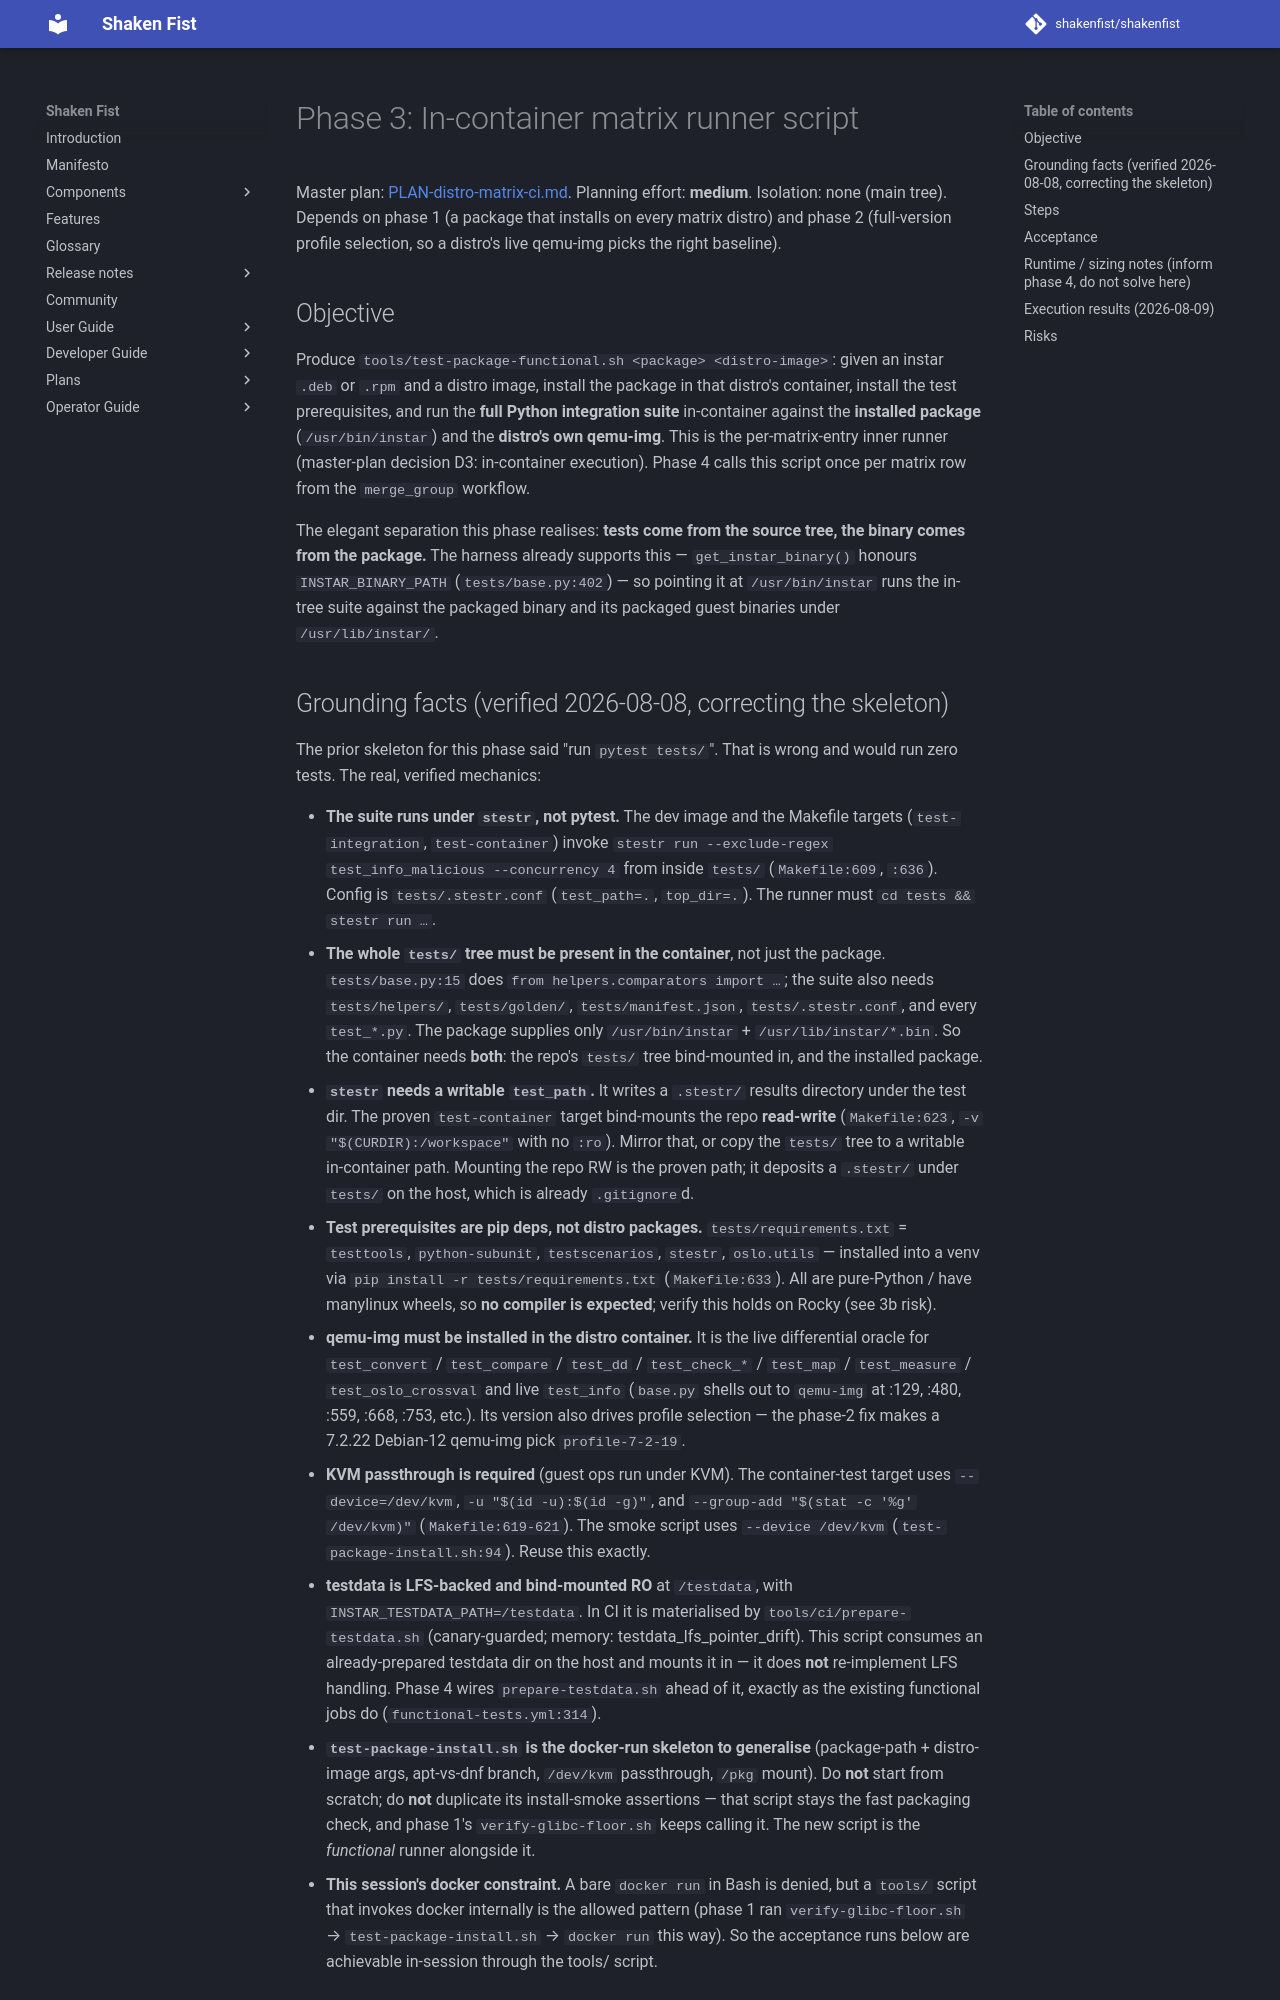

repository: shakenfist/shakenfist · page: components/instar/plans/PLAN-distro-matrix-ci-phase-03-runner/index.html · generator: mkdocs

# Phase 3: In-container matrix runner script

Master plan: [PLAN-distro-matrix-ci.md](/components/instar/plans/PLAN-distro-matrix-ci/).
Planning effort: **medium**. Isolation: none (main tree). Depends on
phase 1 (a package that installs on every matrix distro) and phase 2
(full-version profile selection, so a distro's live qemu-img picks the
right baseline).

## Objective

Produce `tools/test-package-functional.sh <package> <distro-image>`:
given an instar `.deb` or `.rpm` and a distro image, install the package
in that distro's container, install the test prerequisites, and run the
**full Python integration suite** in-container against the **installed
package** (`/usr/bin/instar`) and the **distro's own qemu-img**. This is
the per-matrix-entry inner runner (master-plan decision D3: in-container
execution). Phase 4 calls this script once per matrix row from the
`merge_group` workflow.

The elegant separation this phase realises: **tests come from the source
tree, the binary comes from the package.** The harness already supports
this — `get_instar_binary()` honours `INSTAR_BINARY_PATH`
(`tests/base.py:402`) — so pointing it at `/usr/bin/instar` runs the
in-tree suite against the packaged binary and its packaged guest
binaries under `/usr/lib/instar/`.
